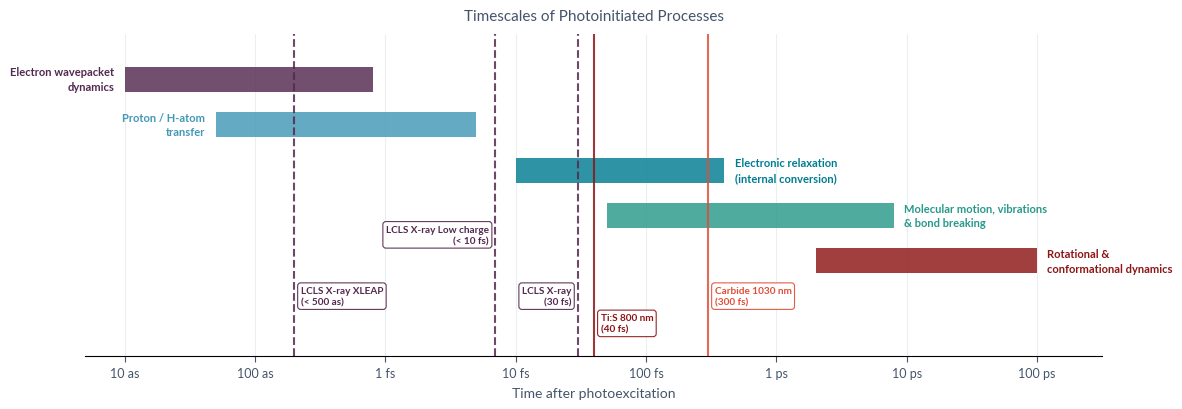

This figure's Python source: (Note: this script raises an exception after producing the figure.)
"""
generate_timescales.py
Horizontal logarithmic timeline of photoinitiated molecular/electronic processes,
spanning attoseconds to tens of picoseconds.
"""
import numpy as np
import matplotlib
matplotlib.use("Agg")
matplotlib.rcParams.update({
    'font.family': 'sans-serif',
    'font.sans-serif': ['Lato', 'Arial', 'Helvetica Neue', 'Helvetica', 'DejaVu Sans'],
})
import matplotlib.pyplot as plt
import matplotlib.patches as mpatches

BORDER = "#44546A"
BG     = "white"

# ── Process definitions (t_min_fs, t_max_fs, label, bar_color, label_side) ───
# label_side: 'left' = before bar, 'right' = after bar
processes = [
    (0.01,   0.8,   "Electron wavepacket\ndynamics",          "#53284F", 'left'),
    (0.05,   5.0,   "Proton / H-atom\ntransfer",              "#4298B5", 'left'),
    (10,     400,   "Electronic relaxation\n(internal conversion)", "#007C92", 'right'),
    (50,     8000,  "Molecular motion, vibrations\n& bond breaking", "#279989", 'right'),
    (2000,   1e5,   "Rotational &\nconformational dynamics",   "#8C1515", 'right'),
]

fig, ax = plt.subplots(figsize=(12, 4.2))
fig.patch.set_facecolor(BG)

# ── Draw bars ─────────────────────────────────────────────────────────────────
bar_height = 0.55
y_gap      = 1.0
n          = len(processes)

for i, (tmin, tmax, label, color, side) in enumerate(processes):
    y = (n - 1 - i) * y_gap
    ax.barh(y, np.log10(tmax) - np.log10(tmin),
            left=np.log10(tmin), height=bar_height,
            color=color, alpha=0.82, zorder=3)
    if side == 'left':
        ax.text(np.log10(tmin) - 0.08, y, label,
                ha='right', va='center', fontsize=8.0, color=color,
                fontweight='bold', linespacing=1.4)
    else:
        ax.text(np.log10(tmax) + 0.08, y, label,
                ha='left', va='center', fontsize=8.0, color=color,
                fontweight='bold', linespacing=1.4)

# ── Vertical pulse-duration markers ──────────────────────────────────────────
# (value_fs, color, linestyle, label, ha, y_level)
# y_level 0 → -0.55,  y_level 1 → -1.15  (stagger close lines)
XRAY_C    = "#53284F"   # PURPLE       — X-ray
TIS_C     = "#8C1515"   # CARDINAL RED — Ti:Sapphire 800 nm
CARBIDE_C = "#E04F39"   # SPIRITED     — Carbide 1030 nm

markers = [
    (0.2,  XRAY_C,    '--', "LCLS X-ray XLEAP\n(< 500 as)",         'left',  0),
    (7,    XRAY_C,    '--', "LCLS X-ray Low charge\n(< 10 fs)",      'right', 2),
    (30,   XRAY_C,    '--', "LCLS X-ray\n(30 fs)",                   'right', 0),
    (40,   TIS_C,     '-',  "Ti:S 800 nm\n(40 fs)",                  'left',  1),
    (300,  CARBIDE_C, '-',  "Carbide 1030 nm\n(300 fs)",             'left',  0),
]

y_levels = {0: -0.55, 1: -1.15, 2: 0.8}

for val_fs, color, ls, label, ha, level in markers:
    x = np.log10(val_fs)
    ax.axvline(x, color=color, lw=1.5, linestyle=ls, zorder=4, alpha=0.85)
    offset = -0.05 if ha == 'right' else 0.05
    ax.text(x + offset, y_levels[level], label,
            ha=ha, va='top', fontsize=7.2, color=color, fontweight='bold',
            linespacing=1.35,
            bbox=dict(boxstyle='round,pad=0.3', fc='white',
                      ec=color, lw=0.8, alpha=0.92))

# ── X-axis: custom labels in as / fs / ps ────────────────────────────────────
tick_vals = [-2, -1, 0, 1, 2, 3, 4, 5]   # log10(fs)
tick_labels = ["10 as", "100 as", "1 fs", "10 fs", "100 fs", "1 ps", "10 ps", "100 ps"]

ax.set_xticks(tick_vals)
ax.set_xticklabels(tick_labels, fontsize=9, color=BORDER)
ax.set_xlim(-2.3, 5.5)
ax.set_ylim(-2.1, n * y_gap)

ax.set_yticks([])
ax.set_xlabel("Time after photoexcitation", fontsize=10, color=BORDER, labelpad=6)
ax.set_title("Timescales of Photoinitiated Processes", fontsize=11,
             color=BORDER, pad=10)

ax.spines[['top', 'right', 'left']].set_visible(False)
ax.tick_params(axis='x', length=4, color=BORDER)
ax.grid(axis='x', which='major', color='#ECEFF1', lw=0.8, zorder=0)

# ── Save ──────────────────────────────────────────────────────────────────────
out = "figures/timescales.svg"
plt.tight_layout()
plt.savefig(out, format="svg", bbox_inches="tight", facecolor=BG)
print(f"Saved → {out}")
